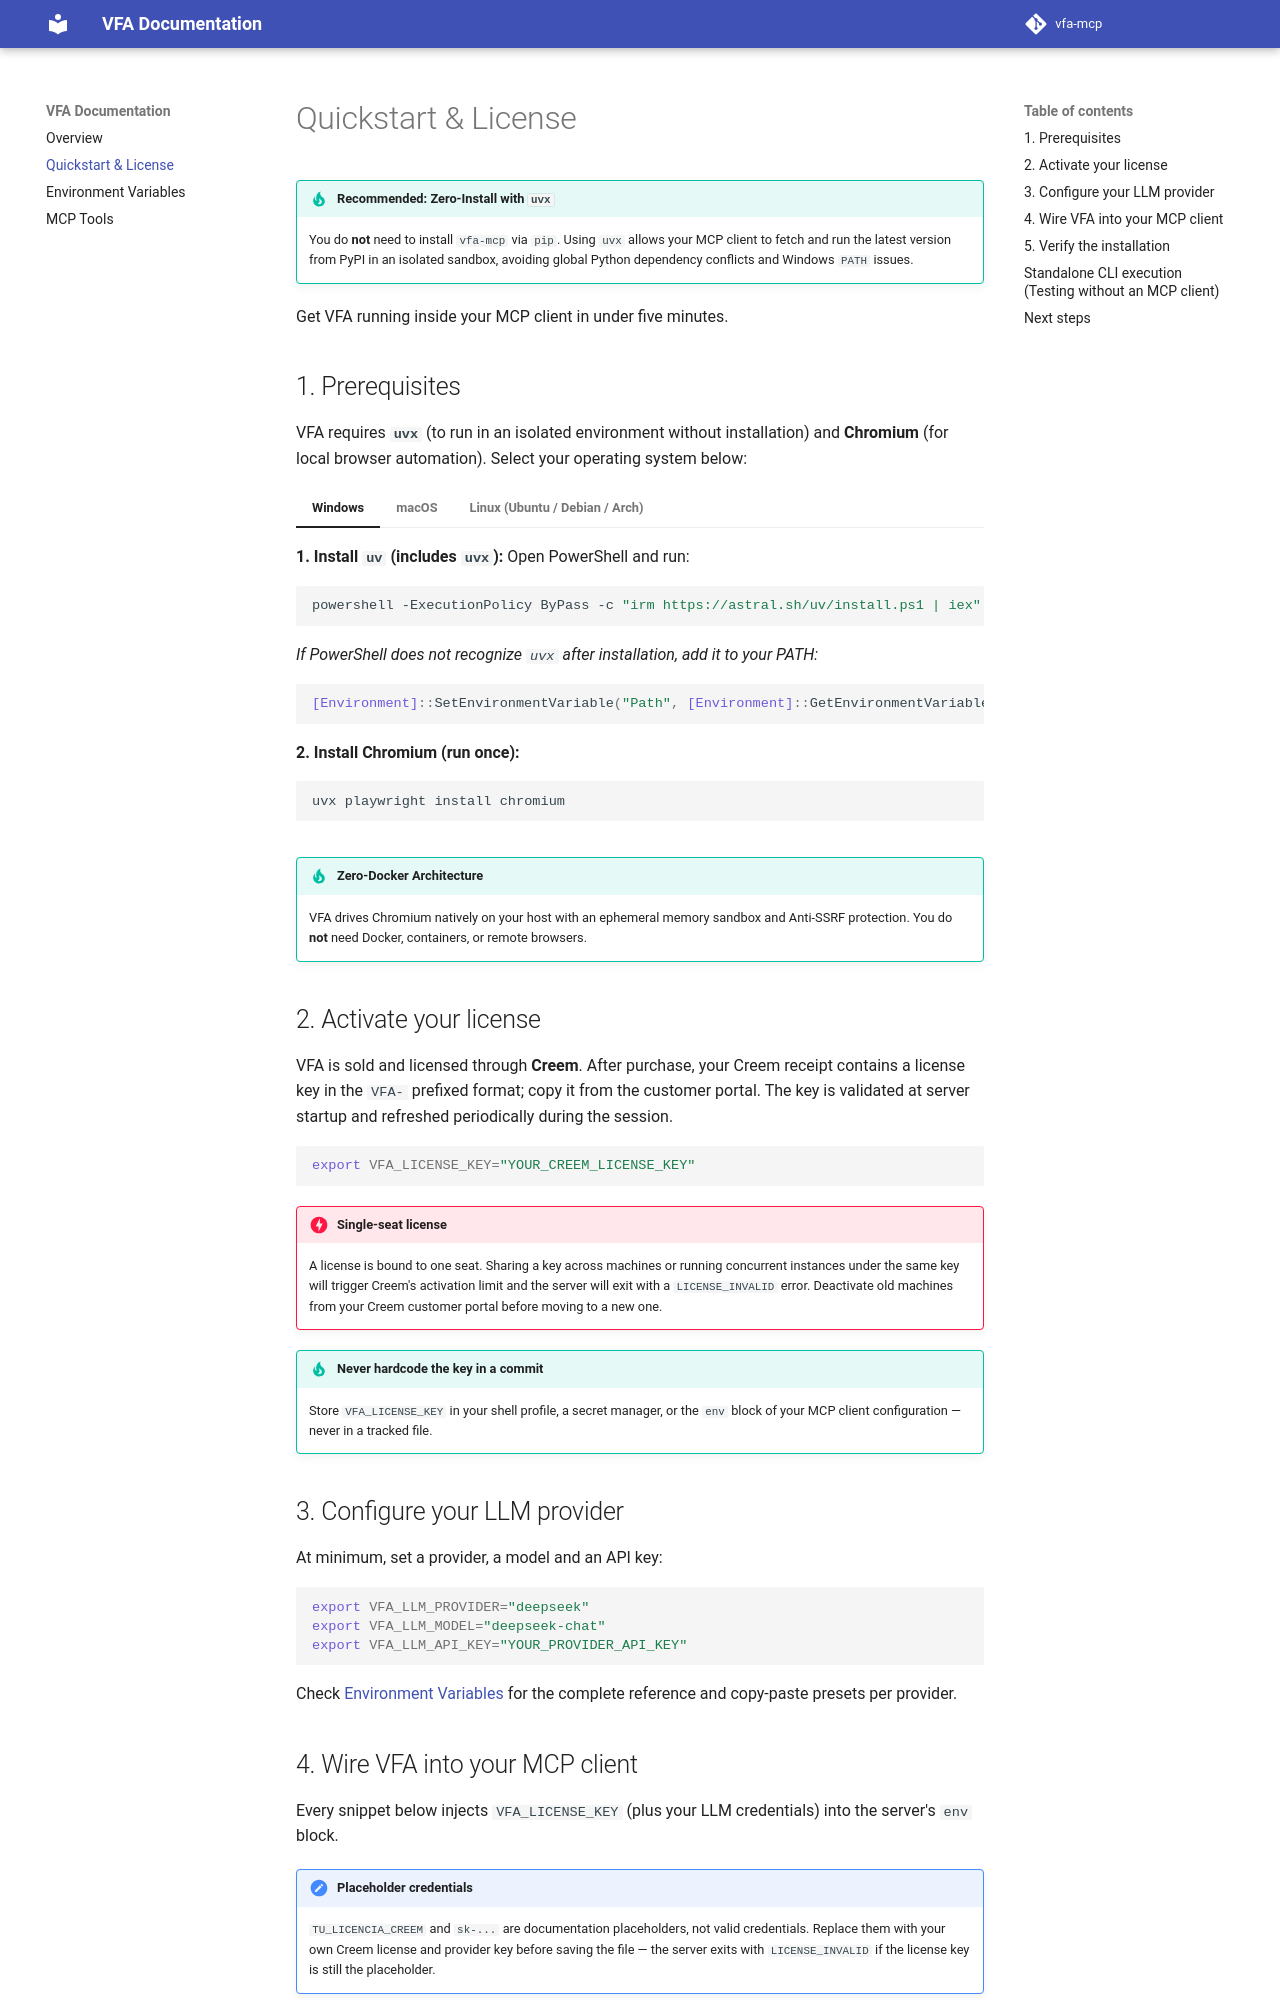

repository: vaillan/vfa-docs · page: quickstart/index.html · generator: mkdocs

# Quickstart & License

!!! tip "Recommended: Zero-Install with `uvx`"
    You do **not** need to install `vfa-mcp` via `pip`. Using `uvx` allows your MCP client to fetch and run the latest version from PyPI in an isolated sandbox, avoiding global Python dependency conflicts and Windows `PATH` issues.

Get VFA running inside your MCP client in under five minutes.

## 1. Prerequisites

VFA requires **`uvx`** (to run in an isolated environment without installation) and **Chromium** (for local browser automation). Select your operating system below:

=== "Windows"

    **1. Install `uv` (includes `uvx`):**
    Open PowerShell and run:
    ```powershell
    powershell -ExecutionPolicy ByPass -c "irm https://astral.sh/uv/install.ps1 | iex"
    ```

    *If PowerShell does not recognize `uvx` after installation, add it to your PATH:*
    ```powershell
    [Environment]::SetEnvironmentVariable("Path", [Environment]::GetEnvironmentVariable("Path", "User") + ";$env:USERPROFILE\.local\bin", "User")
    ```

    **2. Install Chromium (run once):**
    ```powershell
    uvx playwright install chromium
    ```

=== "macOS"

    **1. Install `uv`:**
    ```bash
    brew install uv
    # Or via curl:
    # curl -LsSf https://astral.sh/uv/install.sh | sh
    ```

    **2. Install Chromium (run once):**
    ```bash
    uvx playwright install chromium
    ```

=== "Linux (Ubuntu / Debian / Arch)"

    **1. Install `uv`:**
    ```bash
    curl -LsSf https://astral.sh/uv/install.sh | sh
    ```

    **2. Install Chromium with system dependencies (run once):**
    ```bash
    uvx playwright install --with-deps chromium
    ```

!!! tip "Zero-Docker Architecture"
    VFA drives Chromium natively on your host with an ephemeral memory sandbox and Anti-SSRF protection. You do **not** need Docker, containers, or remote browsers.

## 2. Activate your license

VFA is sold and licensed through **Creem**. After purchase, your Creem receipt contains a
license key in the `VFA-` prefixed format; copy it from the customer portal. The key is
validated at server startup and refreshed periodically during the session.

```bash
export VFA_LICENSE_KEY="YOUR_CREEM_LICENSE_KEY"
```

!!! danger "Single-seat license"
    A license is bound to one seat. Sharing a key across machines or running concurrent
    instances under the same key will trigger Creem's activation limit and the server will
    exit with a `LICENSE_INVALID` error. Deactivate old machines from your Creem customer
    portal before moving to a new one.

!!! tip "Never hardcode the key in a commit"
    Store `VFA_LICENSE_KEY` in your shell profile, a secret manager, or the `env` block of
    your MCP client configuration — never in a tracked file.

## 3. Configure your LLM provider

At minimum, set a provider, a model and an API key:

```bash
export VFA_LLM_PROVIDER="deepseek"
export VFA_LLM_MODEL="deepseek-chat"
export VFA_LLM_API_KEY="YOUR_PROVIDER_API_KEY"
```

Check [Environment Variables](configuration.md) for the complete reference and copy-paste
presets per provider.
